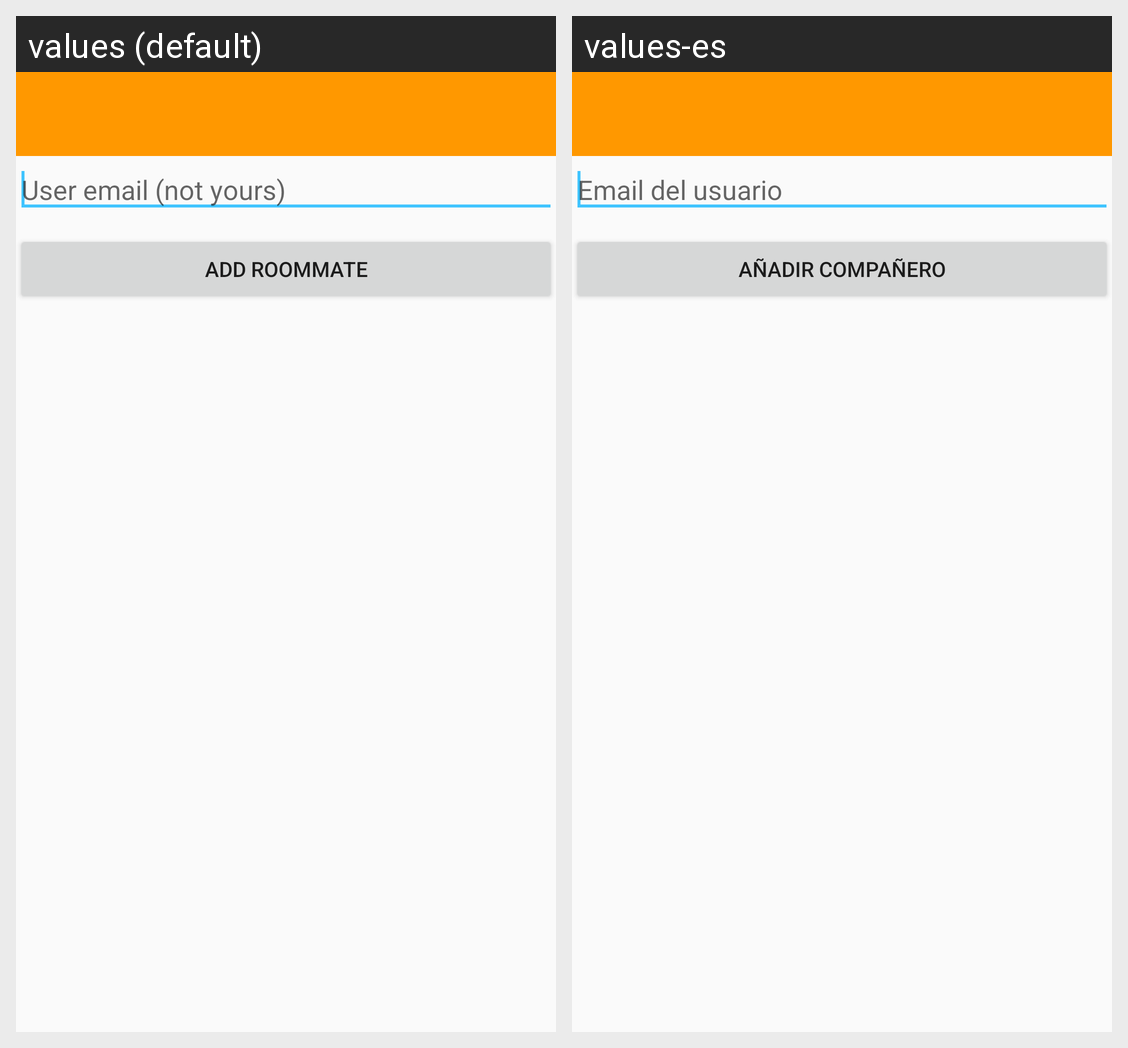

Locale-by-locale string values for the Android screen shown in this grid:
Android screen res/layout/activity_add_roommate.xml rendered under 2 locales, left to right: values (default), values-es. Device: Nexus 5 (rendered at 1080×1920; each locale shown at half size, 540×960, under a caption strip naming it); theme Theme.MaterialTheme.
Strings drawn on this screen, with the default value and each locale's value (text and hints the layout hard-codes, and strings that could not be matched under every locale, appear in the picture but are not listed):

addroommate_useremail_hint
  values: User email (not yours)
  values-es: Email del usuario

addroommate_button_text
  values: Add roommate
  values-es: Añadir compañero
